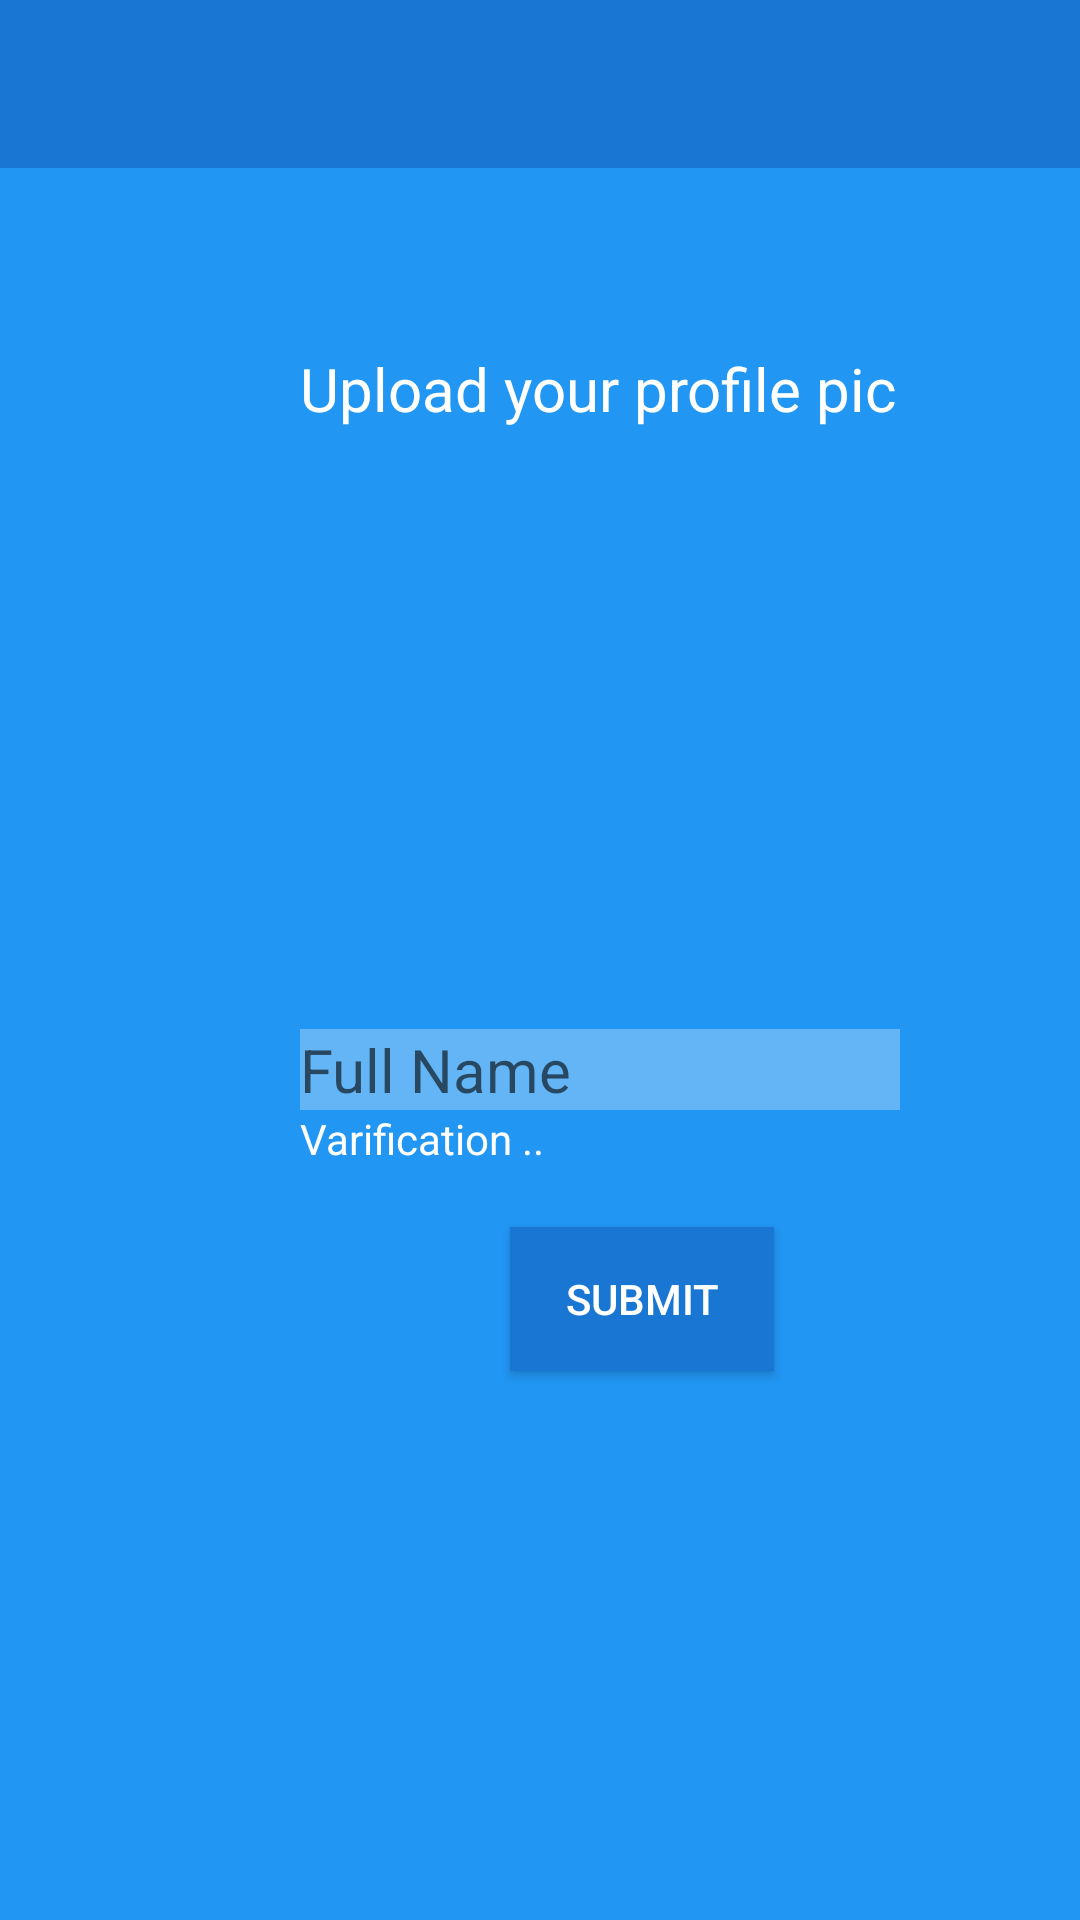

Layout XML and referenced resources for this Android screen:
<!-- AndroidManifest.xml: application theme AppTheme -->
<!-- res/layout/activity_profile.xml -->
<?xml version="1.0" encoding="utf-8"?>
<android.support.constraint.ConstraintLayout
    xmlns:android="http://schemas.android.com/apk/res/android"
    xmlns:app="http://schemas.android.com/apk/res-auto"
    xmlns:tools="http://schemas.android.com/tools"
    android:layout_width="match_parent"
    android:layout_height="match_parent"
    tools:context=".ProfileActivity"
    android:background="@color/blue"
    android:theme="@style/profile">



    <LinearLayout
        android:id="@+id/linearLayout"
        android:layout_width="0dp"
        android:layout_height="match_parent"
        android:orientation="vertical"
        app:layout_constraintBottom_toTopOf="parent"
        app:layout_constraintEnd_toEndOf="parent"
        app:layout_constraintStart_toStartOf="parent"
        app:layout_constraintTop_toTopOf="parent">

        <android.support.v7.widget.Toolbar
            android:id="@+id/tolbar"
            android:layout_width="match_parent"
            android:layout_height="wrap_content"
            android:background="@color/blueDark">

        </android.support.v7.widget.Toolbar>

        <TextView
            android:layout_width="wrap_content"
            android:layout_height="wrap_content"
            android:text="@string/image_info"
            android:layout_marginStart="100dp"
            android:layout_marginTop="60dp"
            android:textSize="20sp"
            android:textColor="@color/white"/>

        <ImageView
            android:id="@+id/image_profile"
            android:layout_width="150dp"
            android:layout_height="120dp"
            android:layout_marginStart="130dp"
            android:layout_marginTop="20dp"
            android:src="@drawable/common_full_open_on_phone" />


        <EditText
            android:id="@+id/full_name"
            android:layout_width="200dp"
            android:layout_height="wrap_content"
            android:hint="@string/full_name"
            android:layout_marginStart="100dp"
            android:layout_marginTop="60dp"
            android:textSize="20sp"
            android:background="@color/blueLight"/>

        <TextView
            android:id="@+id/textview_varify"
            android:layout_width="wrap_content"
            android:layout_height="wrap_content"
            android:textColor="@color/white"
            android:text="@string/verification"
            android:layout_marginStart="100dp"/>



        <Button
            android:id="@+id/submit_profile"
            android:layout_width="wrap_content"
            android:layout_height="wrap_content"
            android:text="@string/submit"
            android:textColor="@color/white"
            android:layout_marginStart="170dp"
            android:layout_marginTop="20dp"
            android:background="@color/blueDark"/>

        <ProgressBar
            android:id="@+id/progressbar"
            android:layout_width="wrap_content"
            android:layout_height="wrap_content"
            android:layout_marginStart="190dp"
            android:layout_marginTop="20dp"
            android:visibility="gone"/>

    </LinearLayout>

</android.support.constraint.ConstraintLayout>
<!-- resources referenced by this layout -->
<resources>
  <color name="blue">#2196f3</color>
  <color name="blueDark">#1976d2</color>
  <color name="blueLight">#64b5f6</color>
  <color name="white">#ffffff</color>
  <string name="full_name">Full Name</string>
  <string name="image_info">Upload your profile pic</string>
  <string name="submit">Submit</string>
  <string name="verification">Varification ..</string>
  <style name="profile" parent="Theme.AppCompat.Light.NoActionBar">
          
          <item name="colorPrimary">@color/colorPrimary</item>
          <item name="colorPrimaryDark">@color/colorPrimaryDark</item>
          <item name="colorAccent">@color/colorAccent</item>
          <item name="windowActionBar">false</item>
          <item name="windowNoTitle">true</item>
  
      </style>
  <style name="AppTheme" parent="Theme.AppCompat.Light.NoActionBar">
          
          <item name="colorPrimary">@color/colorPrimary</item>
          <item name="colorPrimaryDark">@color/colorPrimaryDark</item>
          <item name="colorAccent">@color/colorAccent</item>
  
      </style>
  <color name="colorPrimary">#008577</color>
  <color name="colorPrimaryDark">#00574B</color>
  <color name="colorAccent">#D81B60</color>
</resources>
